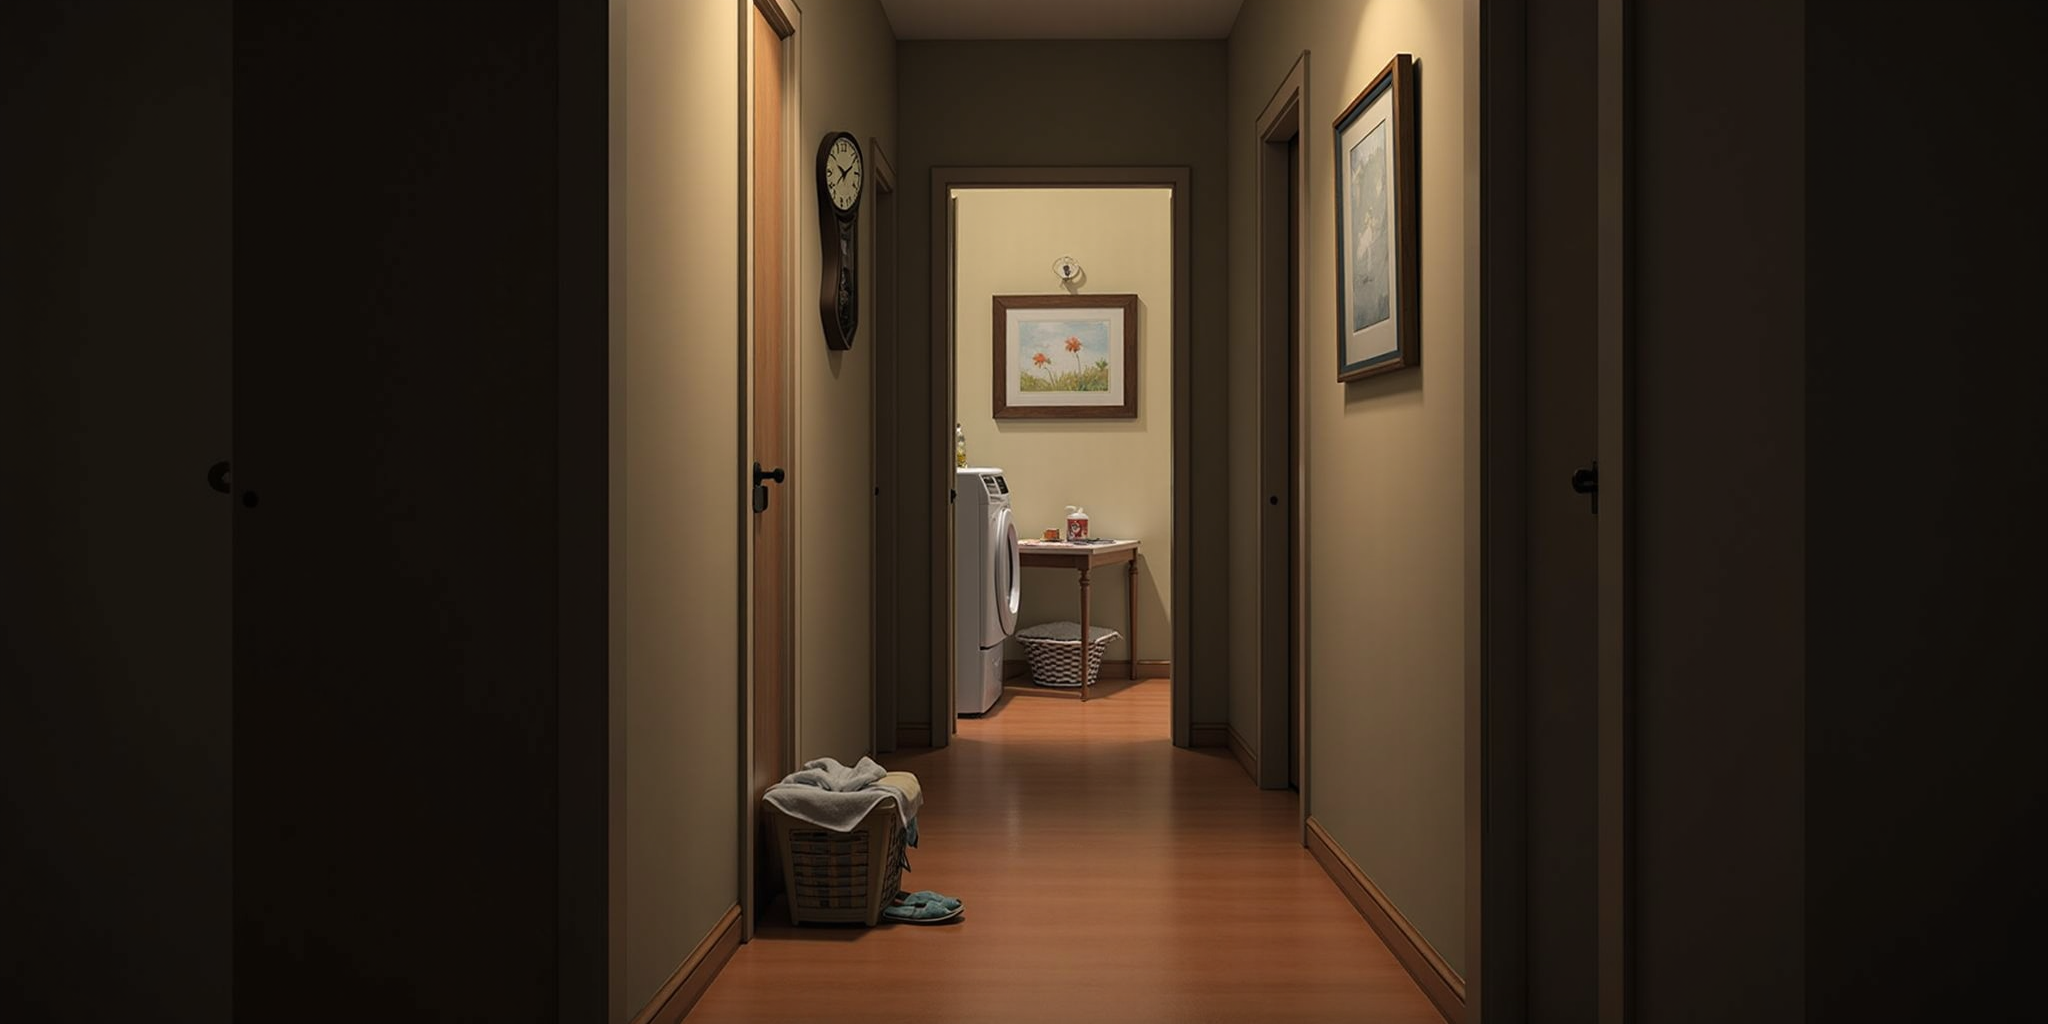
Generation parameters embedded in this image by ComfyUI (PNG 'prompt' text chunk: the API-format workflow graph, JSON):
{"5":{"inputs":{"width":2048,"height":1024,"batch_size":1},"class_type":"EmptyLatentImage","_meta":{"title":"Empty Latent Image"}},"6":{"inputs":{"text":"A narrow interior hallway with wooden flooring stretches into shadow, doors on either side leading to other rooms in the home. Overhead, warm recessed lighting casts a soft glow along the walls, broken by picture frames and an old wall clock ticking steadily.\n\nCel-shaded in soft neutrals and warm lighting, the hallway feels private and intimate. The perspective draws the eye toward a vanishing point, enhancing the sense of quiet movement through domestic space. Shadows are elongated by low evening light, adding subtle depth.\n\nOne door is slightly ajar, hinting at recent activity or a presence just out of view. A pair of slippers lies casually near the wall, the placement informal and familiar, as if someone returned home in a hurry.\n\nA laundry basket sits tucked beside a door, half-covered with a towel. The smell of food wafts faintly from somewhere nearby, and a faint creak of wood adds to the hushed atmosphere of everyday life unfolding in quiet rhythm.","clip":["34",1]},"class_type":"CLIPTextEncode","_meta":{"title":"CLIP Text Encode (Prompt)"}},"8":{"inputs":{"samples":["13",0],"vae":["10",0]},"class_type":"VAEDecode","_meta":{"title":"VAE Decode"}},"9":{"inputs":{"filename_prefix":"ComfyUI","images":["8",0]},"class_type":"SaveImage","_meta":{"title":"Save Image"}},"10":{"inputs":{"vae_name":"Flux/flux-vae-bf16.safetensors"},"class_type":"VAELoader","_meta":{"title":"Load VAE"}},"11":{"inputs":{"clip_name1":"Flux/clip_l.safetensors","clip_name2":"Flux/t5xxl_fp8_e4m3fn.safetensors","type":"flux","device":"cpu"},"class_type":"DualCLIPLoader","_meta":{"title":"DualCLIPLoader"}},"12":{"inputs":{"unet_name":"Flux/flux1-dev-fp8-e4m3fn.safetensors","weight_dtype":"fp8_e4m3fn"},"class_type":"UNETLoader","_meta":{"title":"Load Diffusion Model"}},"13":{"inputs":{"noise":["25",0],"guider":["22",0],"sampler":["16",0],"sigmas":["17",0],"latent_image":["5",0]},"class_type":"SamplerCustomAdvanced","_meta":{"title":"SamplerCustomAdvanced"}},"16":{"inputs":{"sampler_name":"euler"},"class_type":"KSamplerSelect","_meta":{"title":"KSamplerSelect"}},"17":{"inputs":{"scheduler":"beta","steps":25,"denoise":1.0,"model":["34",0]},"class_type":"BasicScheduler","_meta":{"title":"BasicScheduler"}},"22":{"inputs":{"model":["34",0],"conditioning":["29",0]},"class_type":"BasicGuider","_meta":{"title":"BasicGuider"}},"25":{"inputs":{"noise_seed":101086558516334},"class_type":"RandomNoise","_meta":{"title":"RandomNoise"}},"29":{"inputs":{"guidance":3.5,"conditioning":["6",0]},"class_type":"FluxGuidance","_meta":{"title":"FluxGuidance"}},"34":{"inputs":{"model":["12",0],"clip":["11",0]},"class_type":"Power Lora Loader (rgthree)","_meta":{"title":"Power Lora Loader (rgthree)"}}}